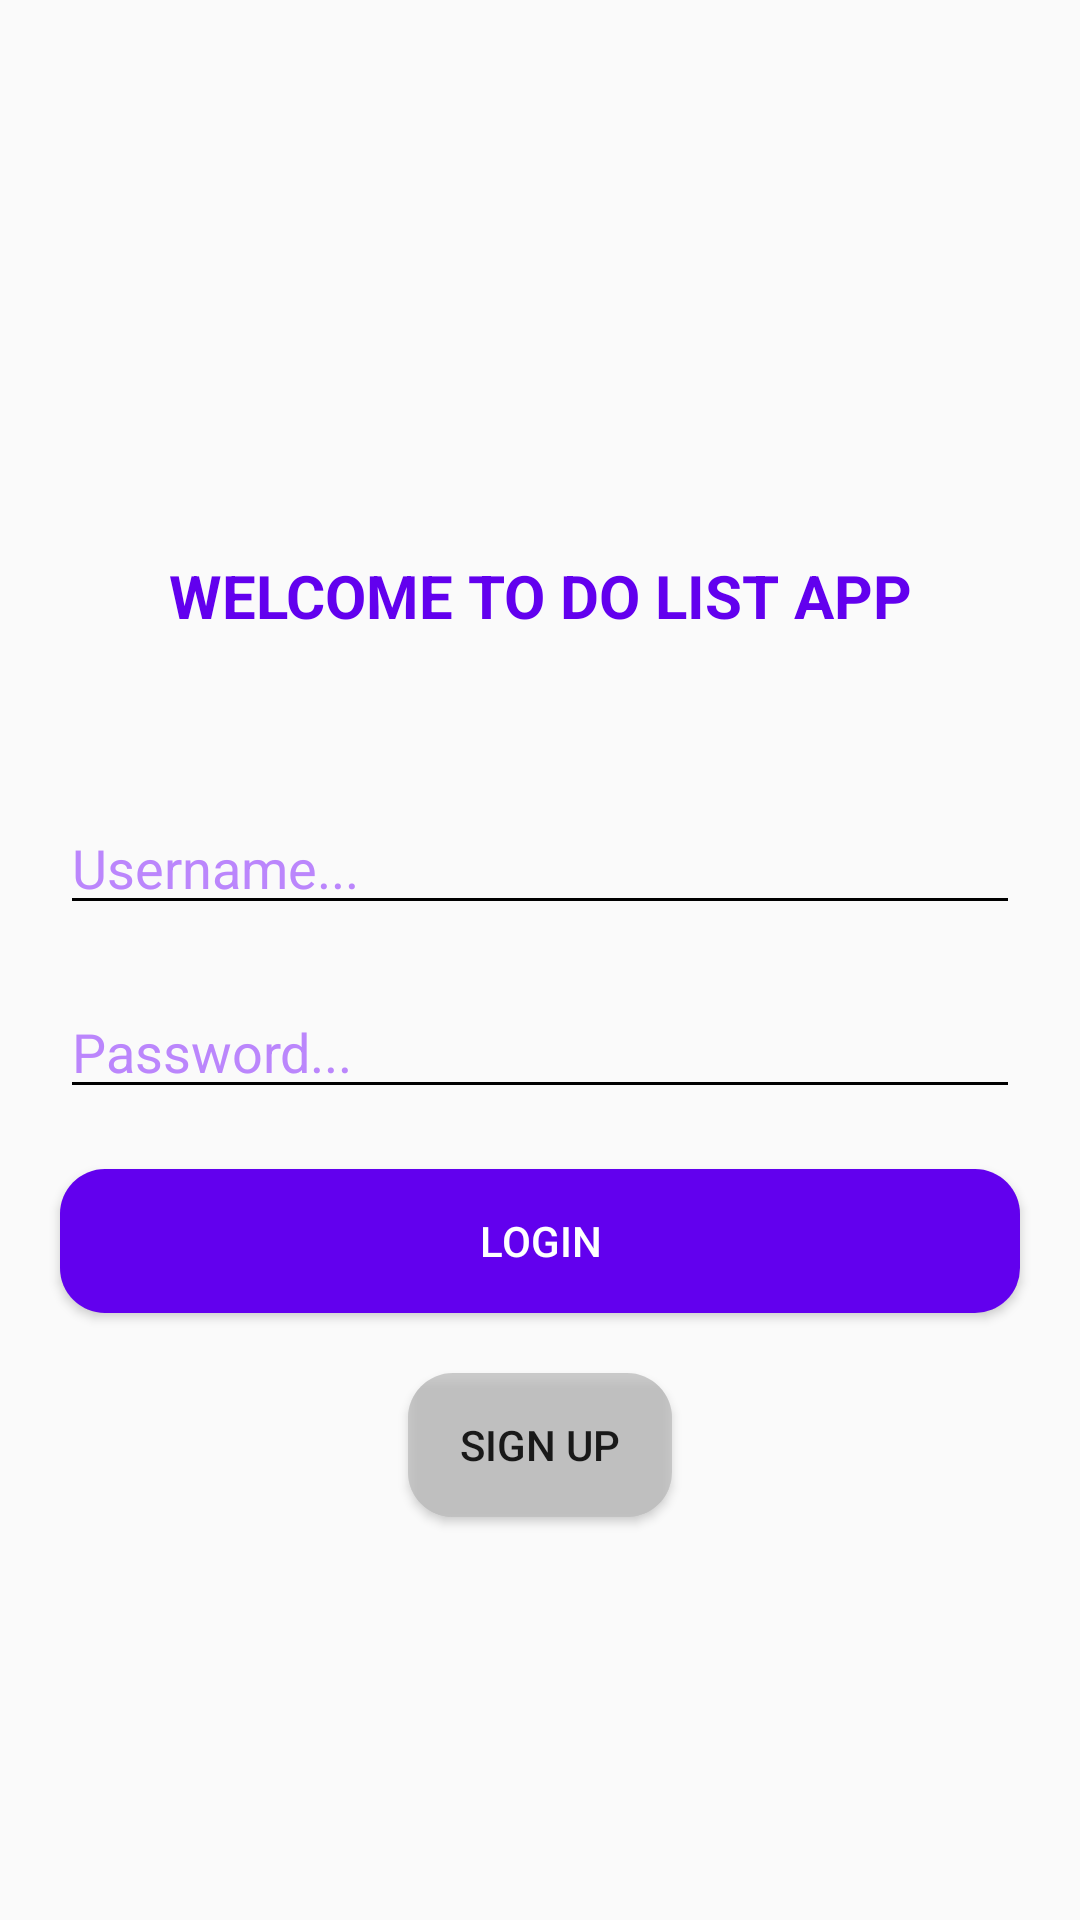

Android layout source for this screen:
<!-- AndroidManifest.xml: application theme Theme.ToDoListVu -->
<!-- res/layout/activity_main.xml -->
<?xml version="1.0" encoding="utf-8"?>
<RelativeLayout xmlns:android="http://schemas.android.com/apk/res/android"
    xmlns:app="http://schemas.android.com/apk/res-auto"
    xmlns:tools="http://schemas.android.com/tools"
    android:layout_width="match_parent"
    android:layout_height="match_parent"
    tools:context=".MainActivity">

    <ImageView
        android:layout_marginTop="10dp"
        android:id="@+id/imageviewLogin"
        android:layout_centerHorizontal="true"
        android:scaleType="fitXY"
        android:src="@drawable/login_image"
        android:layout_width="200dp"
        android:layout_height="150dp"/>
    <TextView
        android:id="@+id/textviewWelcome"
        android:padding="5dp"
        android:textColor="@color/purple_500"
        android:textStyle="bold"
        android:textSize="20sp"
        android:layout_marginTop="20dp"
        android:gravity="center"
        android:text="WELCOME TO DO LIST APP"
        android:layout_below="@id/imageviewLogin"
        android:layout_width="match_parent"
        android:layout_height="wrap_content"/>

    <EditText
        android:id="@+id/edittextUsername"
        android:layout_width="match_parent"
        android:layout_height="wrap_content"
        android:layout_below="@id/textviewWelcome"
        android:layout_marginHorizontal="20dp"
        android:layout_marginTop="50dp"
        android:backgroundTint="@color/black"
        android:hint="Username..."
        android:textColor="@color/purple_200"
        android:textColorHint="@color/purple_200" />
    <EditText
        android:textColor="@color/purple_200"
        android:inputType="textPassword"
        android:id="@+id/edittextPassword"
        android:textColorHint="@color/purple_200"
        android:backgroundTint="@color/black"
        android:hint="Password..."
        android:layout_marginHorizontal="20dp"
        android:layout_marginTop="20dp"
        android:layout_below="@id/edittextUsername"
        android:layout_width="match_parent"
        android:layout_height="wrap_content"/>

    <androidx.cardview.widget.CardView
        android:id="@+id/cardviewButtonLogin"
        android:layout_marginTop="20dp"
        android:layout_marginHorizontal="20dp"
        android:layout_below="@id/edittextPassword"
        android:layout_width="match_parent"
        android:layout_height="wrap_content"
        app:cardCornerRadius="15dp">
        <Button
            android:background="@color/purple_500"
            android:id="@+id/buttonLogin"
            android:layout_width="match_parent"
            android:layout_height="wrap_content"
            android:layout_centerHorizontal="true"
            android:textColor="@color/white"
            android:text="Login"/>
    </androidx.cardview.widget.CardView>
    <androidx.cardview.widget.CardView
        android:layout_centerHorizontal="true"
        android:layout_marginTop="20dp"
        android:layout_marginHorizontal="20dp"
        android:layout_below="@id/cardviewButtonLogin"
        android:layout_width="wrap_content"
        android:layout_height="wrap_content"
        app:cardCornerRadius="15dp">
        <Button
            android:background="#66808080"
            android:id="@+id/buttonSignUp"
            android:layout_width="match_parent"
            android:layout_height="wrap_content"
            android:layout_centerHorizontal="true"
            android:text="Sign Up"/>
    </androidx.cardview.widget.CardView>

</RelativeLayout>
<!-- resources referenced by this layout -->
<resources>
  <color name="black">#FF000000</color>
  <color name="purple_200">#FFBB86FC</color>
  <color name="purple_500">#FF6200EE</color>
  <color name="white">#FFFFFFFF</color>
  <style name="Theme.ToDoListVu" parent="Theme.AppCompat.DayNight.DarkActionBar">
          
          <item name="colorPrimary">@color/purple_500</item>
          <item name="colorPrimaryVariant">@color/purple_700</item>
          <item name="colorOnPrimary">@color/white</item>
          
          <item name="colorSecondary">@color/teal_200</item>
          <item name="colorSecondaryVariant">@color/teal_700</item>
          <item name="colorOnSecondary">@color/black</item>
          
          <item name="android:statusBarColor" tools:targetApi="l">?attr/colorPrimaryVariant</item>
          
      </style>
  <color name="purple_700">#FF3700B3</color>
  <color name="teal_200">#FF03DAC5</color>
  <color name="teal_700">#FF018786</color>
</resources>
